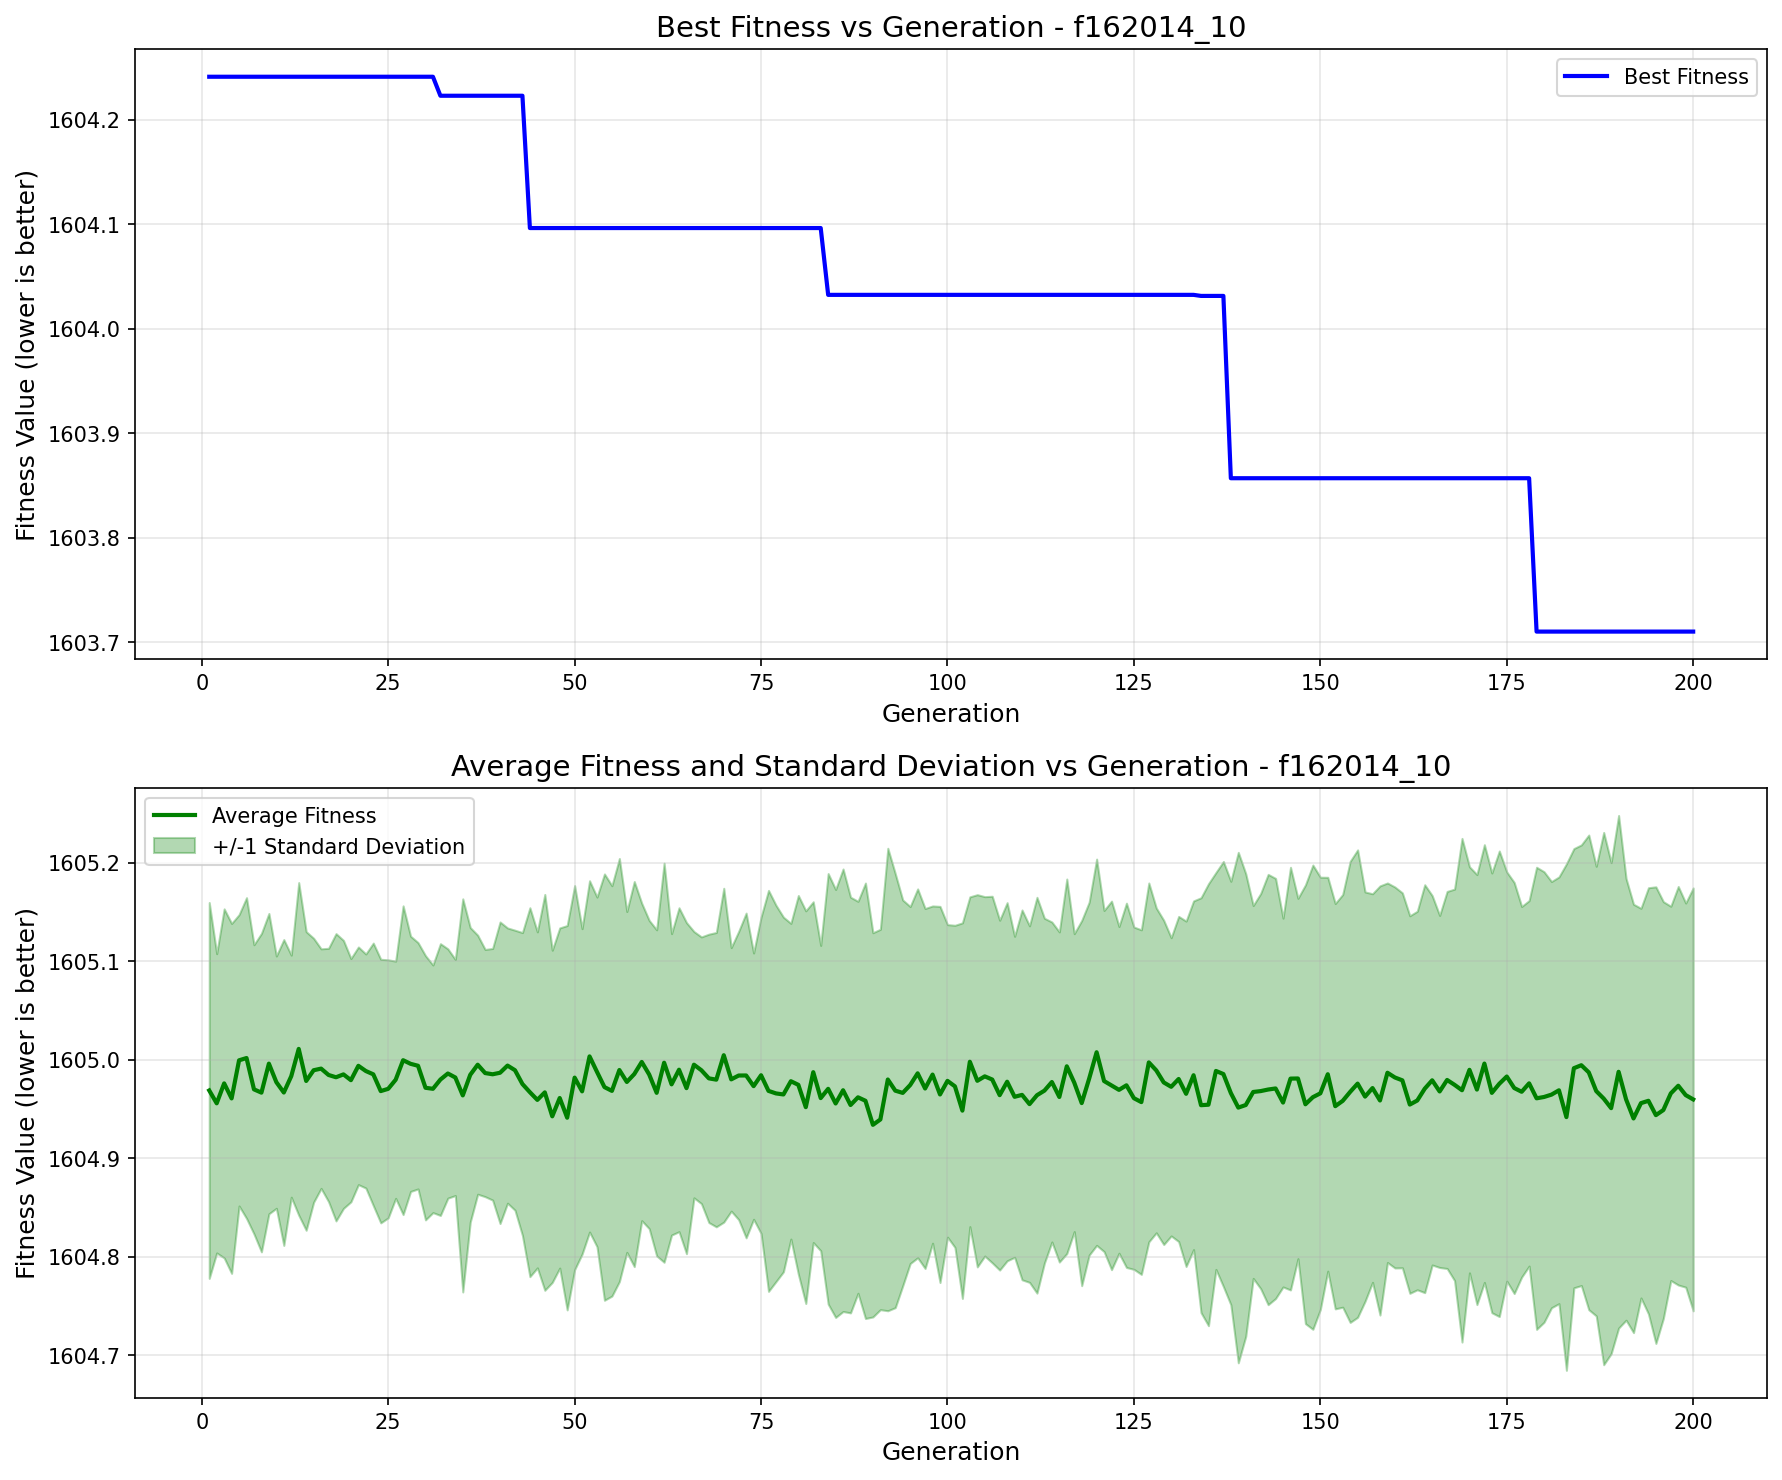

Data behind this chart, as committed beside it:
generation, best_fitness, best_individual, mean_fitness, std_dev
1, 1604, [1, 0, 0, 0, 1, 0, 1, 0, 0, 0, 1, 1, 2, …, 1605, 0.1907
2, 1604, [1, 0, 0, 0, 1, 0, 1, 0, 0, 0, 1, 1, 2, …, 1605, 0.1518
3, 1604, [1, 0, 0, 0, 1, 0, 1, 0, 0, 0, 1, 1, 2, …, 1605, 0.1771
4, 1604, [1, 0, 0, 0, 1, 0, 1, 0, 0, 0, 1, 1, 2, …, 1605, 0.1775
5, 1604, [1, 0, 0, 0, 1, 0, 1, 0, 0, 0, 1, 1, 2, …, 1605, 0.1478
6, 1604, [1, 0, 0, 0, 1, 0, 1, 0, 0, 0, 1, 1, 2, …, 1605, 0.1627
7, 1604, [1, 0, 0, 0, 1, 0, 1, 0, 0, 0, 1, 1, 2, …, 1605, 0.1468
8, 1604, [1, 0, 0, 0, 1, 0, 1, 0, 0, 0, 1, 1, 2, …, 1605, 0.1616
9, 1604, [1, 0, 0, 0, 1, 0, 1, 0, 0, 0, 1, 1, 2, …, 1605, 0.1524
10, 1604, [1, 0, 0, 0, 1, 0, 1, 0, 0, 0, 1, 1, 2, …, 1605, 0.128
11, 1604, [1, 0, 0, 0, 1, 0, 1, 0, 0, 0, 1, 1, 2, …, 1605, 0.1552
12, 1604, [1, 0, 0, 0, 1, 0, 1, 0, 0, 0, 1, 1, 2, …, 1605, 0.1228
13, 1604, [1, 0, 0, 0, 1, 0, 1, 0, 0, 0, 1, 1, 2, …, 1605, 0.1687
14, 1604, [1, 0, 0, 0, 1, 0, 1, 0, 0, 0, 1, 1, 2, …, 1605, 0.1515
15, 1604, [1, 0, 0, 0, 1, 0, 1, 0, 0, 0, 1, 1, 2, …, 1605, 0.1339
16, 1604, [1, 0, 0, 0, 1, 0, 1, 0, 0, 0, 1, 1, 2, …, 1605, 0.1215
17, 1604, [1, 0, 0, 0, 1, 0, 1, 0, 0, 0, 1, 1, 2, …, 1605, 0.1285
18, 1604, [1, 0, 0, 0, 1, 0, 1, 0, 0, 0, 1, 1, 2, …, 1605, 0.1458
19, 1604, [1, 0, 0, 0, 1, 0, 1, 0, 0, 0, 1, 1, 2, …, 1605, 0.1359
20, 1604, [1, 0, 0, 0, 1, 0, 1, 0, 0, 0, 1, 1, 2, …, 1605, 0.1234
21, 1604, [1, 0, 0, 0, 1, 0, 1, 0, 0, 0, 1, 1, 2, …, 1605, 0.1206
22, 1604, [1, 0, 0, 0, 1, 0, 1, 0, 0, 0, 1, 1, 2, …, 1605, 0.1187
23, 1604, [1, 0, 0, 0, 1, 0, 1, 0, 0, 0, 1, 1, 2, …, 1605, 0.1332
24, 1604, [1, 0, 0, 0, 1, 0, 1, 0, 0, 0, 1, 1, 2, …, 1605, 0.1337
25, 1604, [1, 0, 0, 0, 1, 0, 1, 0, 0, 0, 1, 1, 2, …, 1605, 0.1309
26, 1604, [1, 0, 0, 0, 1, 0, 1, 0, 0, 0, 1, 1, 2, …, 1605, 0.1204
27, 1604, [1, 0, 0, 0, 1, 0, 1, 0, 0, 0, 1, 1, 2, …, 1605, 0.1566
28, 1604, [1, 0, 0, 0, 1, 0, 1, 0, 0, 0, 1, 1, 2, …, 1605, 0.1295
29, 1604, [1, 0, 0, 0, 1, 0, 1, 0, 0, 0, 1, 1, 2, …, 1605, 0.125
30, 1604, [1, 0, 0, 0, 1, 0, 1, 0, 0, 0, 1, 1, 2, …, 1605, 0.134
31, 1604, [1, 0, 0, 0, 1, 0, 1, 0, 0, 0, 1, 1, 2, …, 1605, 0.1256
32, 1604, [1, 0, 0, 0, 1, 0, 1, 0, 0, 0, 1, 1, 2, …, 1605, 0.1379
33, 1604, [1, 0, 0, 0, 1, 0, 1, 0, 0, 0, 1, 1, 2, …, 1605, 0.1265
34, 1604, [1, 0, 0, 0, 1, 0, 1, 0, 0, 0, 1, 1, 2, …, 1605, 0.1198
35, 1604, [1, 0, 0, 0, 1, 0, 1, 0, 0, 0, 1, 1, 2, …, 1605, 0.1995
36, 1604, [1, 0, 0, 0, 1, 0, 1, 0, 0, 0, 1, 1, 2, …, 1605, 0.1495
37, 1604, [1, 0, 0, 0, 1, 0, 1, 0, 0, 0, 1, 1, 2, …, 1605, 0.1314
38, 1604, [1, 0, 0, 0, 1, 0, 1, 0, 0, 0, 1, 1, 2, …, 1605, 0.1254
39, 1604, [1, 0, 0, 0, 1, 0, 1, 0, 0, 0, 1, 1, 2, …, 1605, 0.1277
40, 1604, [1, 0, 0, 0, 1, 0, 1, 0, 0, 0, 1, 1, 2, …, 1605, 0.153
41, 1604, [1, 0, 0, 0, 1, 0, 1, 0, 0, 0, 1, 1, 2, …, 1605, 0.1396
42, 1604, [1, 0, 0, 0, 1, 0, 1, 0, 0, 0, 1, 1, 2, …, 1605, 0.1421
43, 1604, [1, 0, 0, 0, 1, 0, 1, 0, 0, 0, 1, 1, 2, …, 1605, 0.1537
44, 1604, [1, 0, 0, 0, 1, 0, 1, 0, 0, 0, 2, 1, 2, …, 1605, 0.1872
45, 1604, [1, 0, 0, 0, 1, 0, 1, 0, 0, 0, 2, 1, 2, …, 1605, 0.1704
46, 1604, [1, 0, 0, 0, 1, 0, 1, 0, 0, 0, 2, 1, 2, …, 1605, 0.2008
47, 1604, [1, 0, 0, 0, 1, 0, 1, 0, 0, 0, 2, 1, 2, …, 1605, 0.1685
48, 1604, [1, 0, 0, 0, 1, 0, 1, 0, 0, 0, 2, 1, 2, …, 1605, 0.1726
49, 1604, [1, 0, 0, 0, 1, 0, 1, 0, 0, 0, 2, 1, 2, …, 1605, 0.195
50, 1604, [1, 0, 0, 0, 1, 0, 1, 0, 0, 0, 2, 1, 2, …, 1605, 0.1949
51, 1604, [1, 0, 0, 0, 1, 0, 1, 0, 0, 0, 2, 1, 2, …, 1605, 0.1651
52, 1604, [1, 0, 0, 0, 1, 0, 1, 0, 0, 0, 2, 1, 2, …, 1605, 0.1782
53, 1604, [1, 0, 0, 0, 1, 0, 1, 0, 0, 0, 2, 1, 2, …, 1605, 0.1774
54, 1604, [1, 0, 0, 0, 1, 0, 1, 0, 0, 0, 2, 1, 2, …, 1605, 0.2163
55, 1604, [1, 0, 0, 0, 1, 0, 1, 0, 0, 0, 2, 1, 2, …, 1605, 0.2082
56, 1604, [1, 0, 0, 0, 1, 0, 1, 0, 0, 0, 2, 1, 2, …, 1605, 0.2146
57, 1604, [1, 0, 0, 0, 1, 0, 1, 0, 0, 0, 2, 1, 2, …, 1605, 0.1729
58, 1604, [1, 0, 0, 0, 1, 0, 1, 0, 0, 0, 2, 1, 2, …, 1605, 0.1954
59, 1604, [1, 0, 0, 0, 1, 0, 1, 0, 0, 0, 2, 1, 2, …, 1605, 0.161
60, 1604, [1, 0, 0, 0, 1, 0, 1, 0, 0, 0, 2, 1, 2, …, 1605, 0.1564
... 140 more rows
